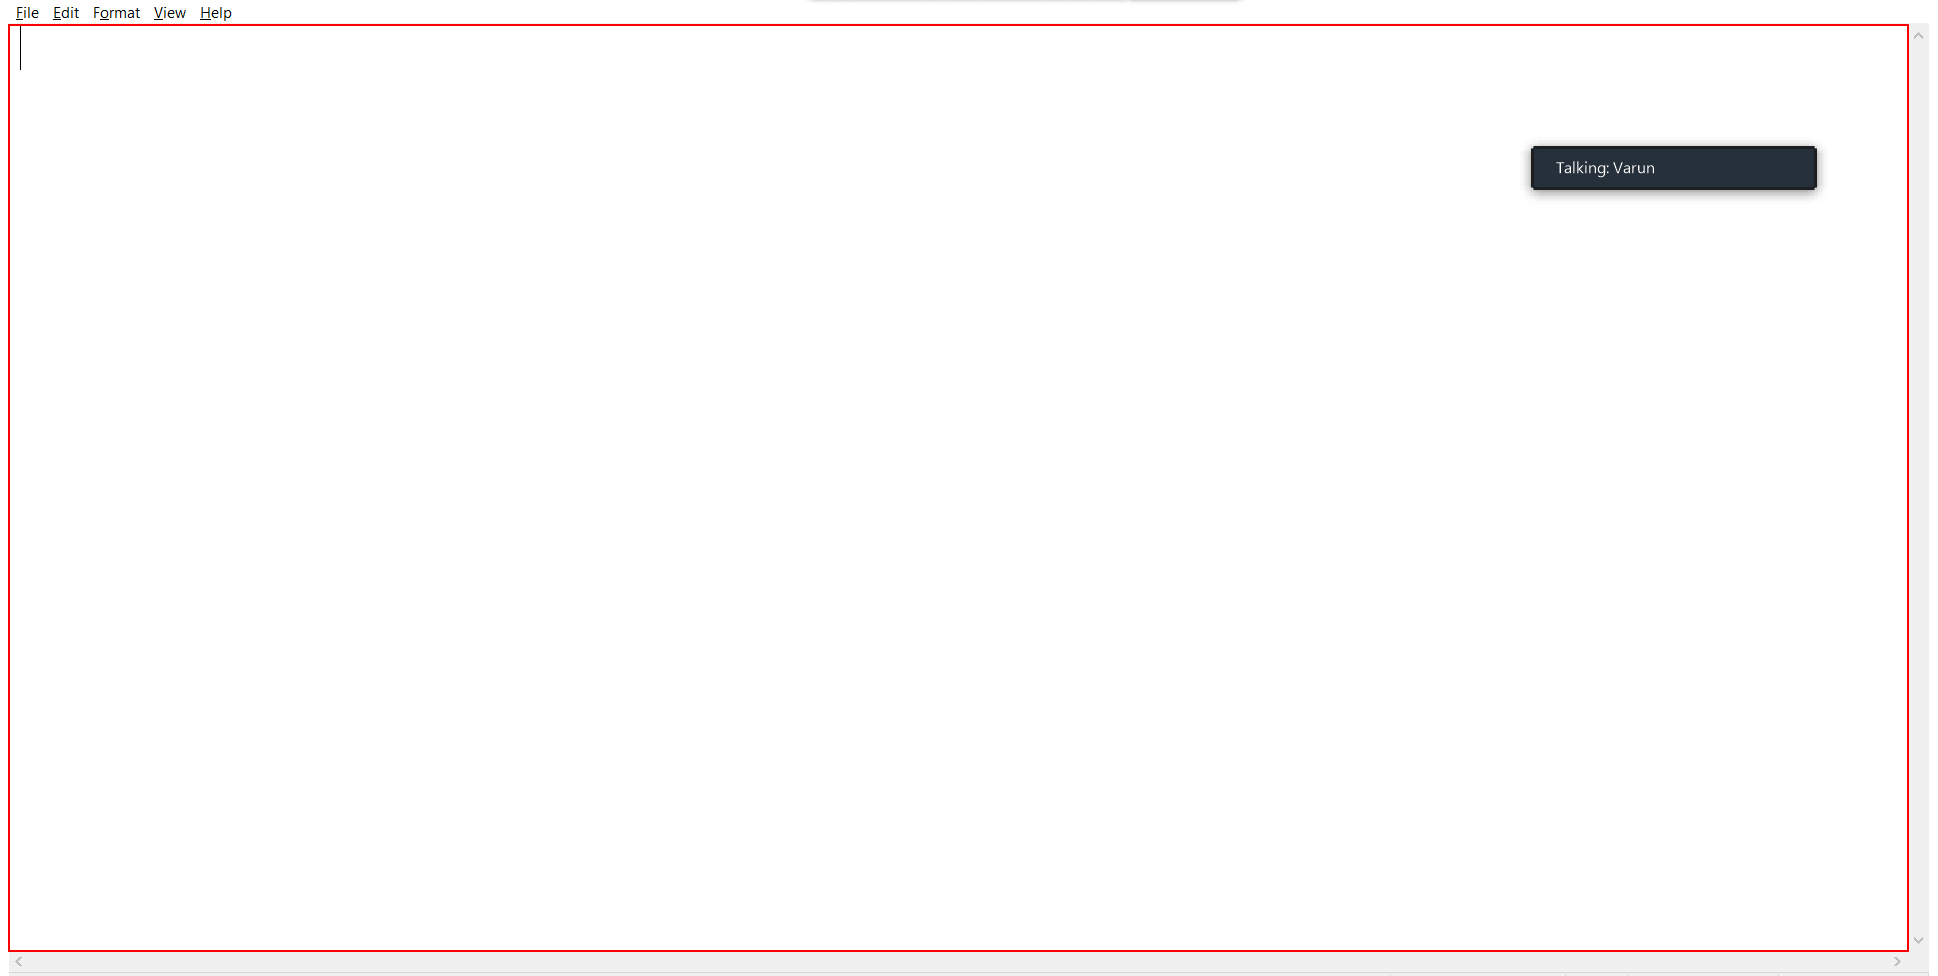
Workflow: Sequence

Step 1: type "Hi Team! How are you? Do you think training is going?" into the editable text 'Text Editor' in window 'Untitled - Notepad' (notepad.exe)

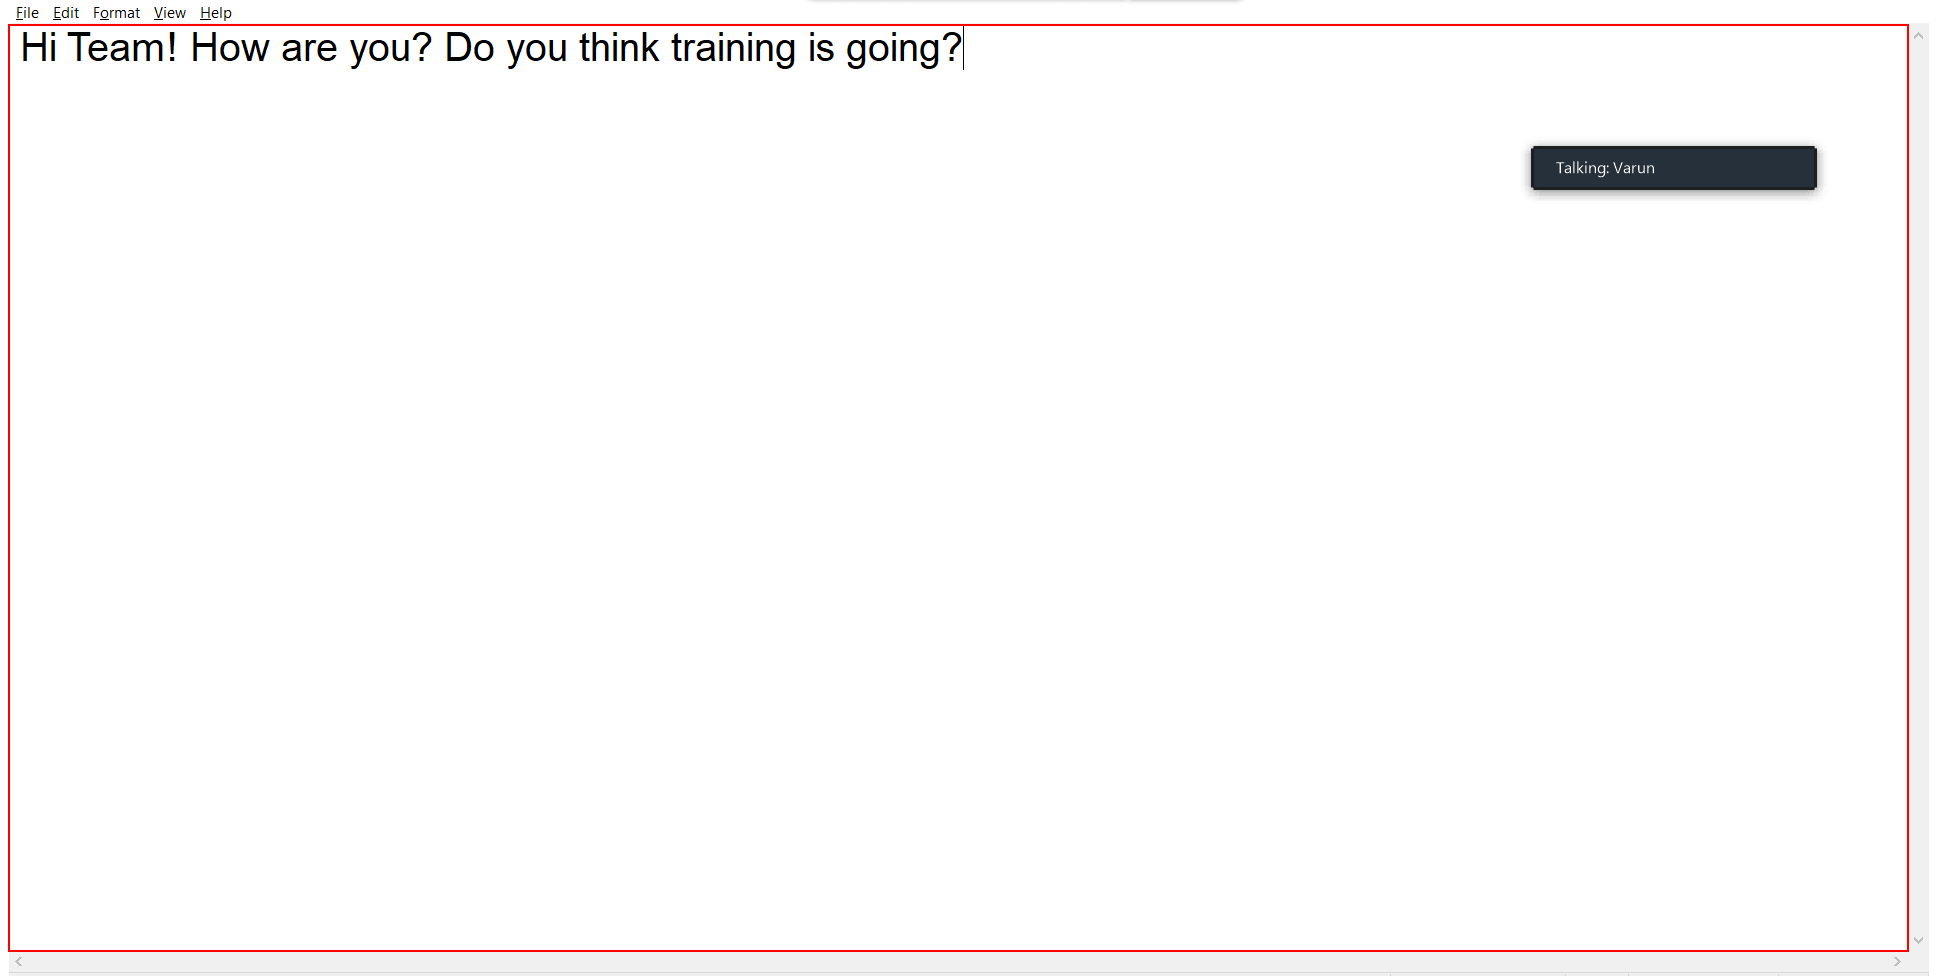
Step 2: type a value into the editable text 'Text Editor' in window '*Untitled - Notepad' (notepad.exe)

Step 3: click in window 'Replace' (notepad.exe) (no picture)

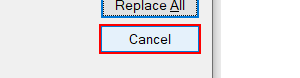
Step 4: click in window 'Replace' (notepad.exe)